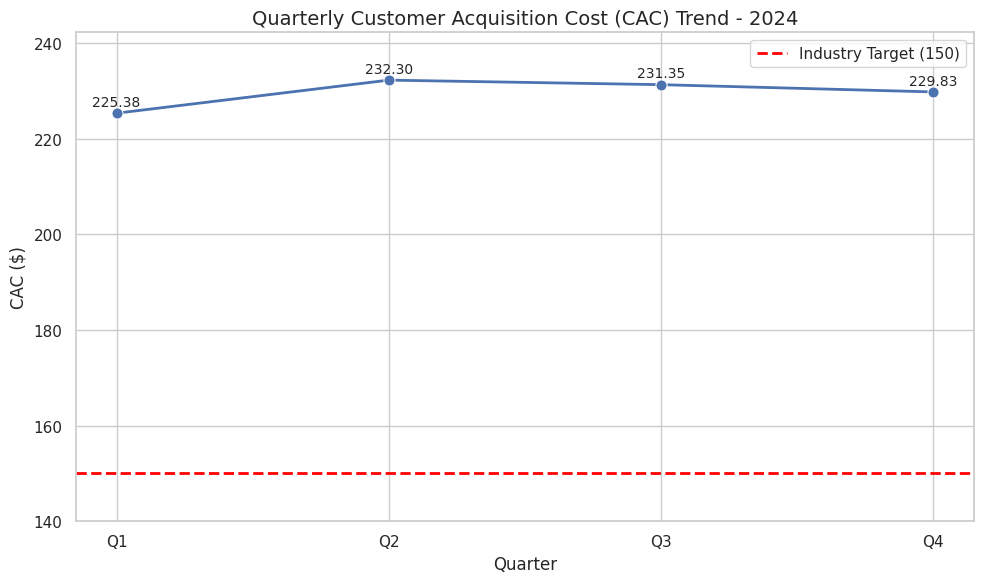

Write Python code to recreate this figure.
#!/usr/bin/env python3
"""
analysis.py

Simple script to process 2024 quarterly CAC data, compute averages,
and produce a benchmarking visualization saved to `outputs/cac_trend.png`.

This file is intended to be included in the repository PR for the
CAC Performance Analysis and Data Story.
"""

import os
import pandas as pd
import matplotlib.pyplot as plt
import seaborn as sns


def main():
    # 2024 quarterly CAC data (provided dataset)
    data = {
        "Quarter": ["Q1", "Q2", "Q3", "Q4"],
        "CAC": [225.38, 232.3, 231.35, 229.83],
    }

    df = pd.DataFrame(data)

    # Calculate average CAC and print (rounded to 2 decimals)
    average_cac = round(df["CAC"].mean(), 2)
    print(f"Average CAC: {average_cac:.2f}")

    # Create outputs directory
    out_dir = "outputs"
    os.makedirs(out_dir, exist_ok=True)

    # Save the data as CSV for reproducibility
    csv_path = os.path.join(out_dir, "cac_2024.csv")
    df.to_csv(csv_path, index=False)

    # Visualization
    sns.set(style="whitegrid")
    plt.figure(figsize=(10, 6))

    ax = sns.lineplot(x="Quarter", y="CAC", data=df, marker="o", linewidth=2, markersize=8)

    # Add industry benchmark
    industry_target = 150
    ax.axhline(industry_target, color="red", linestyle="--", linewidth=2, label=f"Industry Target ({industry_target})")

    # Annotate points with CAC values
    for i, row in df.iterrows():
        ax.text(i, row["CAC"] + 1.5, f"{row['CAC']:.2f}", ha="center", fontsize=10)

    # Chart decoration
    ax.set_title("Quarterly Customer Acquisition Cost (CAC) Trend - 2024", fontsize=14)
    ax.set_xlabel("Quarter")
    ax.set_ylabel("CAC ($)")
    ax.set_ylim(min(industry_target, df["CAC"].min()) - 10, df["CAC"].max() + 10)
    ax.legend()

    out_png = os.path.join(out_dir, "cac_trend.png")
    plt.tight_layout()
    plt.savefig(out_png, dpi=200)
    plt.close()

    print(f"Saved CSV: {csv_path}")
    print(f"Saved visualization: {out_png}")
    # Print the exact average required in README verification
    # (ensures the value appears in outputs or logs)
    print(f"VERIFICATION_AVERAGE:{average_cac:.2f}")


if __name__ == "__main__":
    main()
